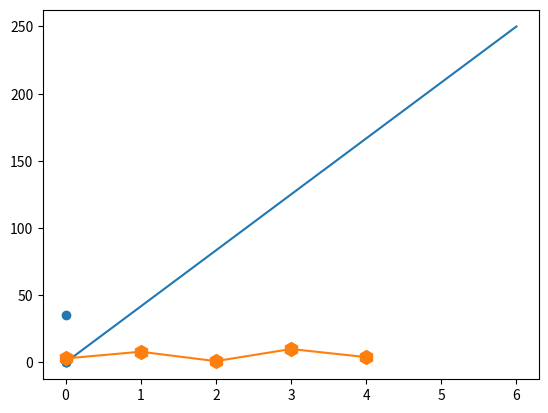

This chart was generated by the following Python code: (Note: this script raises an exception after producing the figure.)
# -*- coding: utf-8 -*-
"""Untitled17.ipynb

Automatically generated by Colab.

Original file is located at
    https://colab.research.google.com/<link-removed>
"""

# -*- coding: utf-8 -*-
"""Untitled8.ipynb

Automatically generated by Colab.

Original file is located at
    https://colab.research.google.com/<link-removed>
"""

import matplotlib.pyplot as plt
import numpy as np

x=np.array([0,6])
y=np.array([0,250])

plt.plot(x,y)
plt.show()

import matplotlib.pyplot as plt
import numpy as np
x=np.array([1,4,6,8,10])
y=np.array([3,8,1,10,4])
plt.plot(y, marker='h', ms=10)
plt.show()

import matplotlib.pyplot as plt
import numpy as np

x=np.array([0,0,0,0])
y=np.array([0,0,35,0])

plt.scatter(x,y)
plt.show()



import matplotlib.pyplot as plt
import numpy as np

x=np.array([0,1,2,3,4,5,6])
y=np.array([0,2,8,1,14,7])
plt.scatter(x,y)
plt.show()

import matplotlib.pyplot as plt
import numpy as np

x=np.array(['680-23','682-23','681-23'])
y=np.array([25,10,23])

plt.bar(x,y)
plt.show()

import matplotlib.pyplot as plt
import numpy as np

x=np.array([35,50,16,15,5,8,65])

plt.pie(x)
plt.show()



import matplotlib.pyplot as plt
import numpy as np

x=np.array([35,50,16,50,80])

mylabels=['Suniy intelekt','kiber xavsizlik','elektornika va sxemalar','kompyuterni tashkilm  etish','maxsus kurs']

plt.pie(x, labels=mylabels)
plt.show()

import matplotlib.pyplot as plt
import numpy as np

x=np.array([35,50,16,50,80])

mylabels=['Suniy intelekt','kiber xavsizlik','elektornika va sxemalar','kompyuterni tashkilm  etish','maxsus kurs']
myexplode=[0,2,0,0,0]

plt.pie(x)
plt.show()